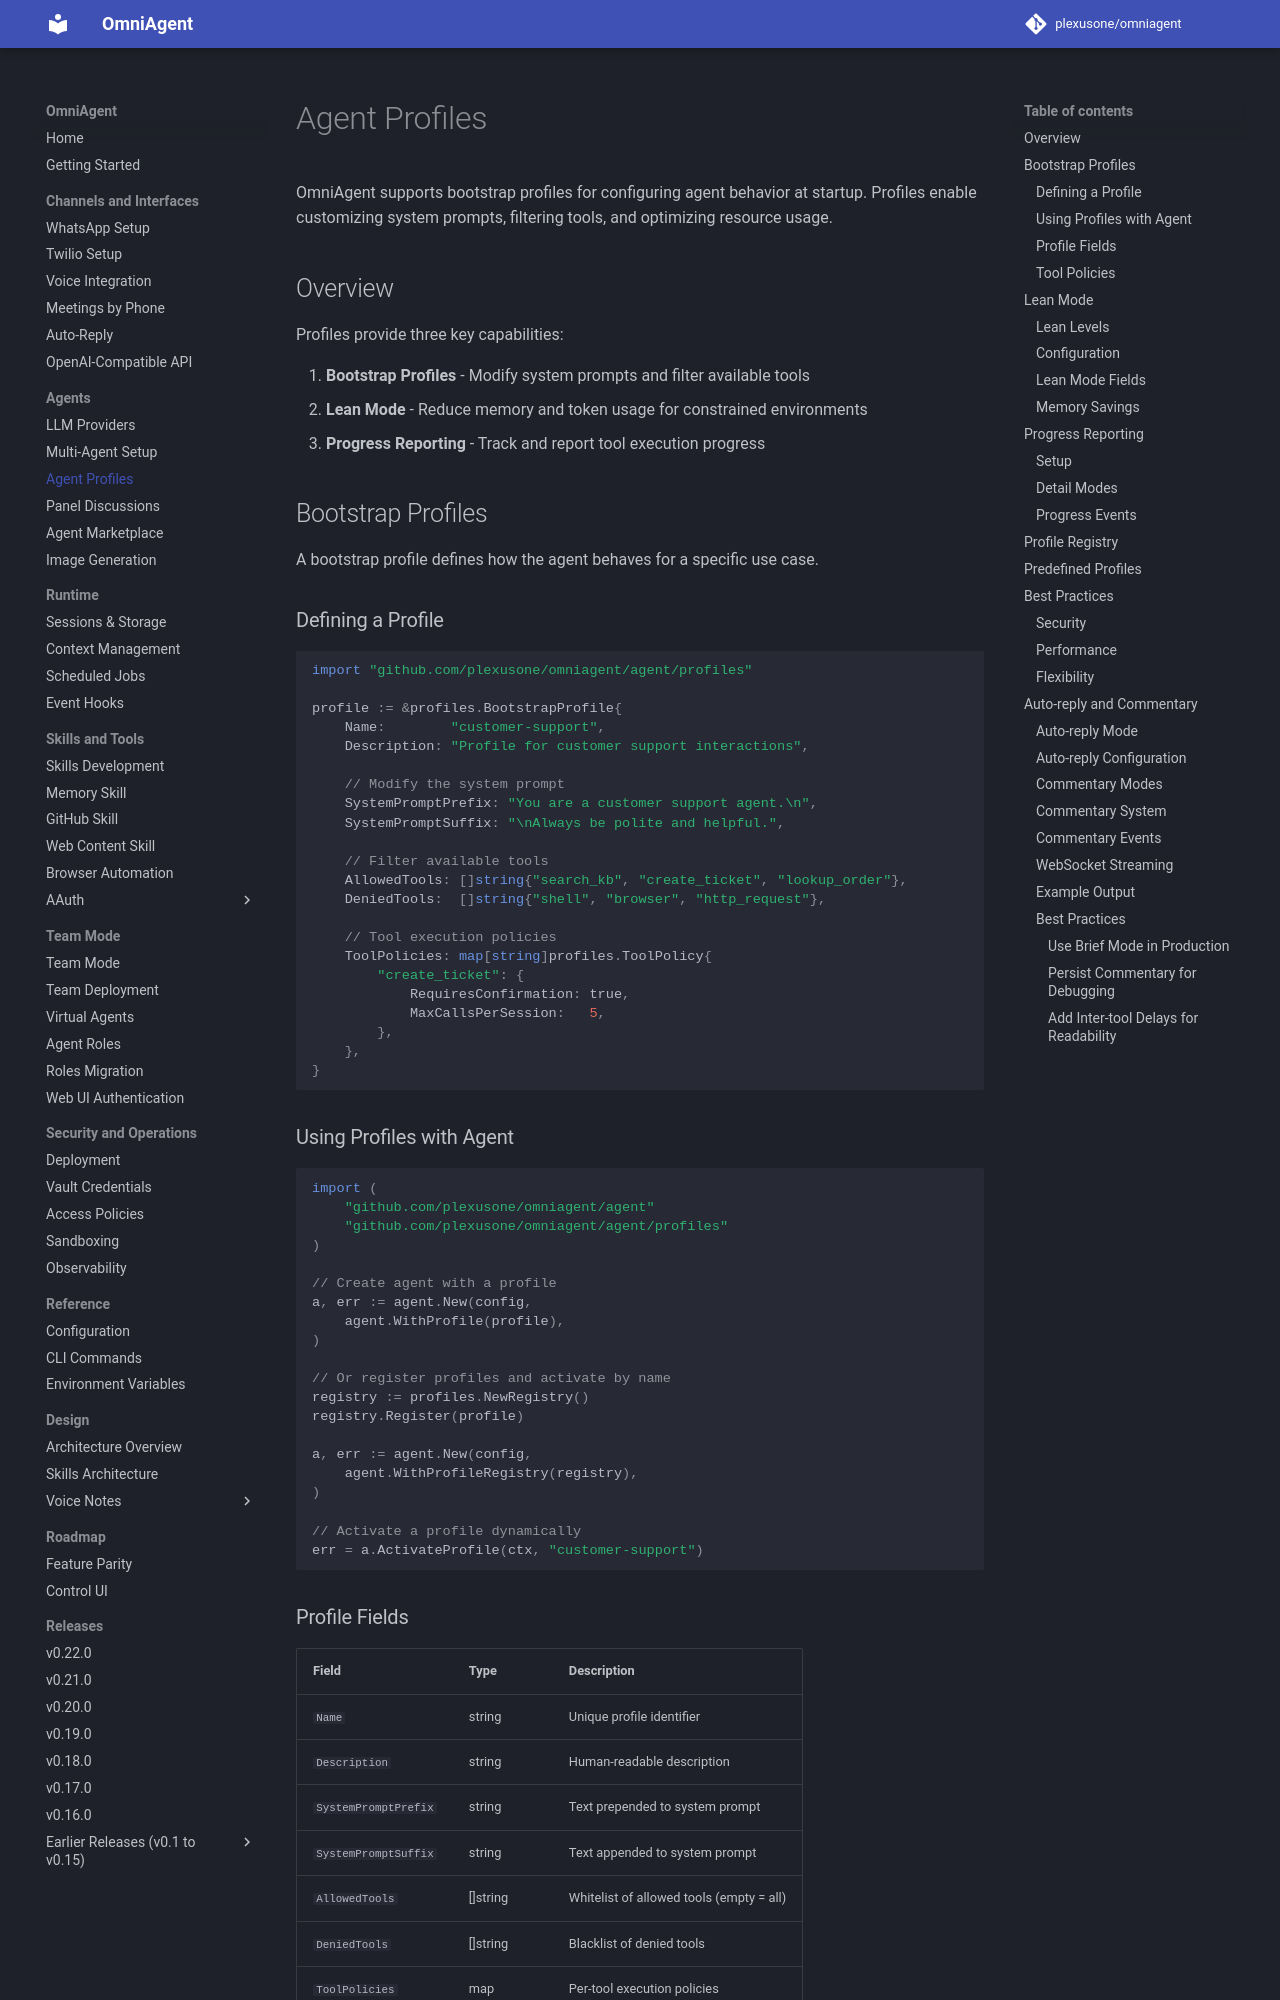

repository: plexusone/omniagent · page: guides/profiles/index.html · generator: mkdocs

# Agent Profiles

OmniAgent supports bootstrap profiles for configuring agent behavior at startup. Profiles enable customizing system prompts, filtering tools, and optimizing resource usage.

## Overview

Profiles provide three key capabilities:

1. **Bootstrap Profiles** - Modify system prompts and filter available tools
2. **Lean Mode** - Reduce memory and token usage for constrained environments
3. **Progress Reporting** - Track and report tool execution progress

## Bootstrap Profiles

A bootstrap profile defines how the agent behaves for a specific use case.

### Defining a Profile

```go
import "github.com/plexusone/omniagent/agent/profiles"

profile := &profiles.BootstrapProfile{
    Name:        "customer-support",
    Description: "Profile for customer support interactions",

    // Modify the system prompt
    SystemPromptPrefix: "You are a customer support agent.\n",
    SystemPromptSuffix: "\nAlways be polite and helpful.",

    // Filter available tools
    AllowedTools: []string{"search_kb", "create_ticket", "lookup_order"},
    DeniedTools:  []string{"shell", "browser", "http_request"},

    // Tool execution policies
    ToolPolicies: map[string]profiles.ToolPolicy{
        "create_ticket": {
            RequiresConfirmation: true,
            MaxCallsPerSession:   5,
        },
    },
}
```

### Using Profiles with Agent

```go
import (
    "github.com/plexusone/omniagent/agent"
    "github.com/plexusone/omniagent/agent/profiles"
)

// Create agent with a profile
a, err := agent.New(config,
    agent.WithProfile(profile),
)

// Or register profiles and activate by name
registry := profiles.NewRegistry()
registry.Register(profile)

a, err := agent.New(config,
    agent.WithProfileRegistry(registry),
)

// Activate a profile dynamically
err = a.ActivateProfile(ctx, "customer-support")
```
